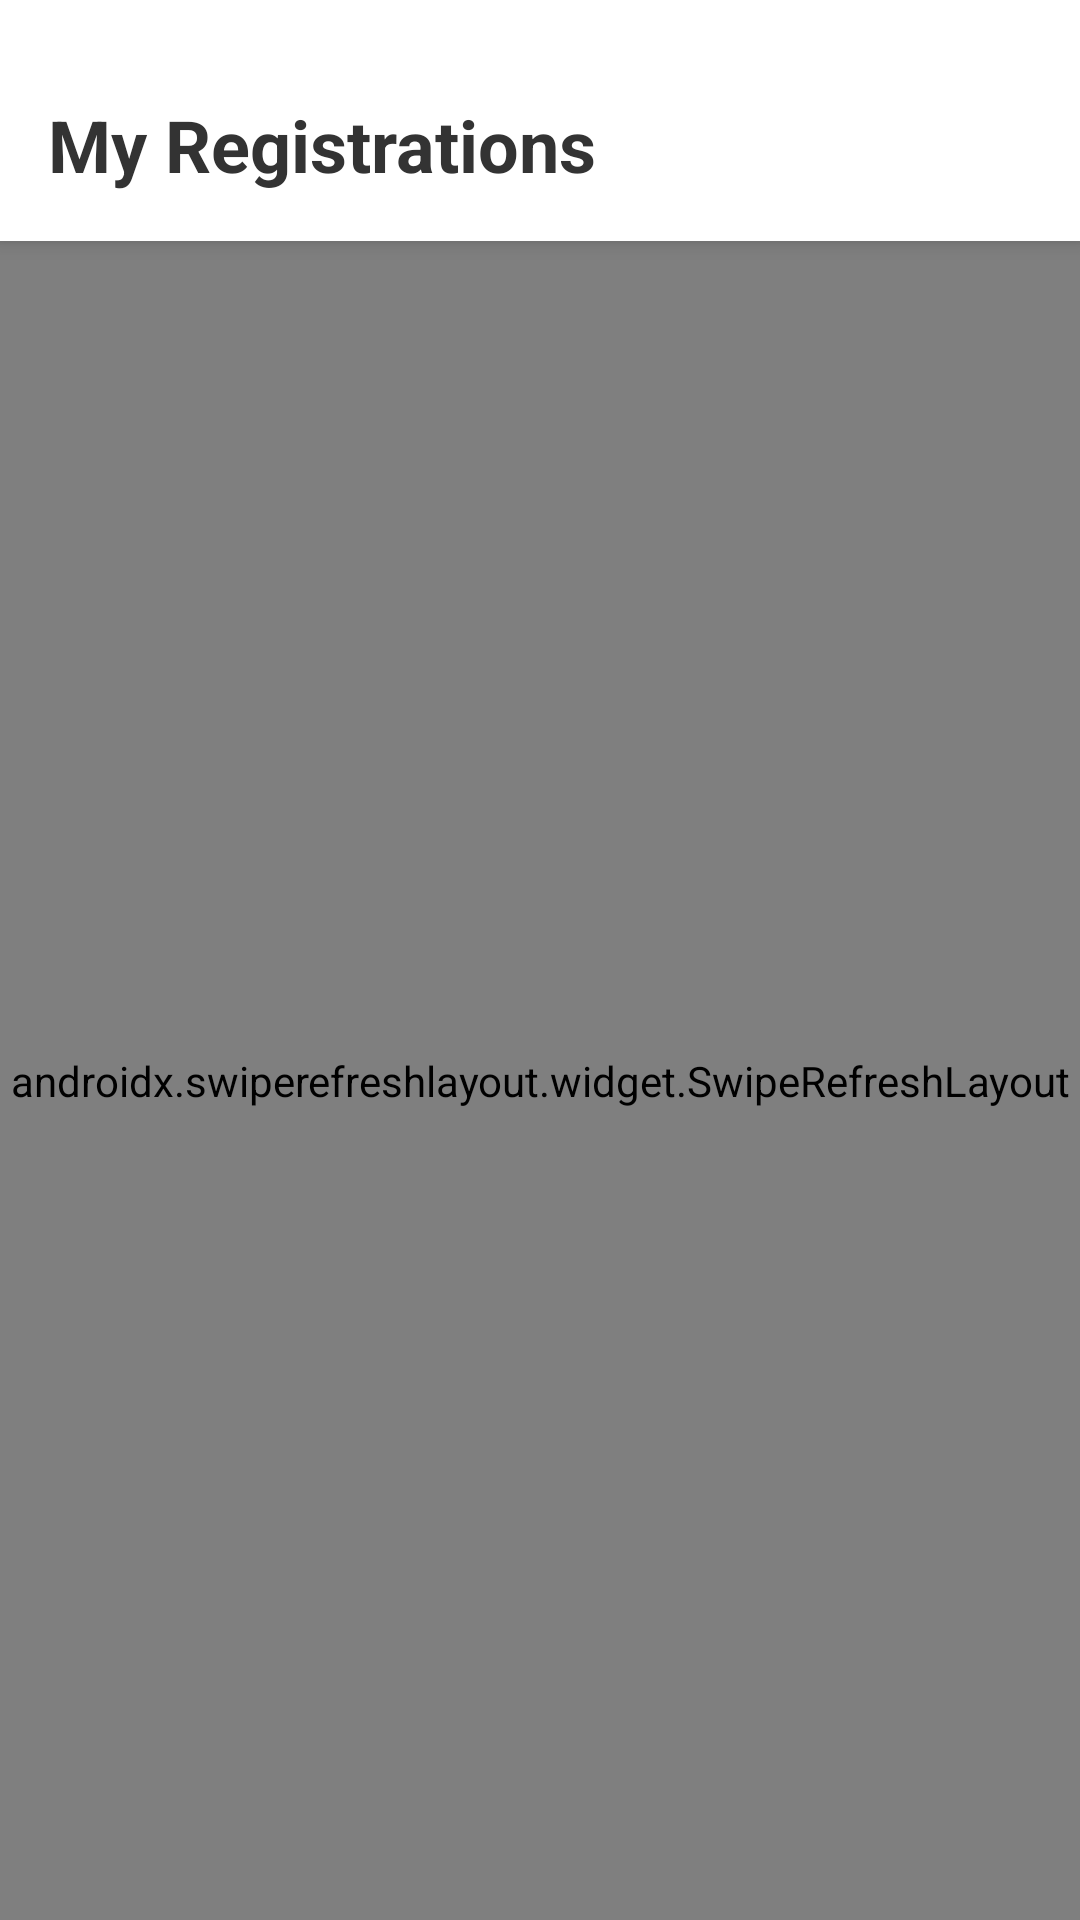

Layout XML and referenced resources for this Android screen:
<!-- AndroidManifest.xml: application theme Theme.VolunteerConnectApp -->
<!-- res/layout/fragment_registrations.xml -->
<?xml version="1.0" encoding="utf-8"?>
<RelativeLayout xmlns:android="http://schemas.android.com/apk/res/android"
    xmlns:tools="http://schemas.android.com/tools"
    android:layout_width="match_parent"
    android:layout_height="match_parent"
    android:background="#F5F5F5"
    tools:context=".fragments.RegistrationsFragment">


    <TextView
        android:id="@+id/tvTitle"
        android:layout_width="match_parent"
        android:layout_height="wrap_content"
        android:text="My Registrations"
        android:textSize="24sp"
        android:textStyle="bold"
        android:textColor="#333333"
        android:paddingStart="16dp"
        android:paddingEnd="16dp"
        android:paddingTop="32dp"
        android:paddingBottom="16dp"
        android:background="#FFFFFF"
        android:elevation="4dp" />


    <androidx.swiperefreshlayout.widget.SwipeRefreshLayout
        android:id="@+id/swipeRefresh"
        android:layout_width="match_parent"
        android:layout_height="match_parent"
        android:layout_below="@id/tvTitle">

        <ListView
            android:id="@+id/listView"
            android:layout_width="match_parent"
            android:layout_height="match_parent"
            android:divider="@android:color/transparent"
            android:dividerHeight="8dp"
            android:paddingStart="8dp"
            android:paddingEnd="8dp"
            android:paddingTop="8dp"
            android:paddingBottom="140dp"
            android:clipToPadding="false" />

    </androidx.swiperefreshlayout.widget.SwipeRefreshLayout>


    <ProgressBar
        android:id="@+id/progressBar"
        android:layout_width="wrap_content"
        android:layout_height="wrap_content"
        android:layout_centerInParent="true"
        android:visibility="gone" />


    <TextView
        android:id="@+id/tvEmpty"
        android:layout_width="wrap_content"
        android:layout_height="wrap_content"
        android:layout_centerInParent="true"
        android:text="No registrations yet"
        android:textSize="16sp"
        android:textColor="#999999"
        android:visibility="gone" />

</RelativeLayout>
<!-- resources referenced by this layout -->
<resources>
  <style name="Theme.VolunteerConnectApp" parent="Base.Theme.VolunteerConnectApp" />
  <style name="Base.Theme.VolunteerConnectApp" parent="Theme.Material3.DayNight.NoActionBar">
          
          <item name="android:windowBackground">@color/white</item>
  
          
          <item name="android:statusBarColor">@color/white</item>
          <item name="android:navigationBarColor">@color/white</item>
  
          
          <item name="android:windowLightStatusBar">true</item>
          <item name="android:windowLightNavigationBar">true</item>
      </style>
  <color name="white">#FFFFFFFF</color>
</resources>
